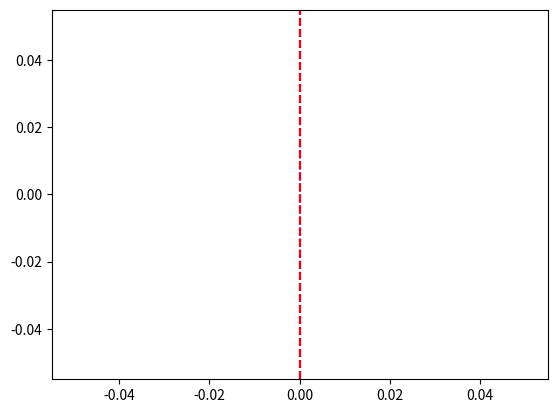

Write Python code to recreate this figure.
#!/usr/bin/env python

import os, sys
import matplotlib.pyplot as plt

X = []
Y1 = []
Yn = []

a0_lab_mi = 0
a1_lab_mi = 0
a0_unlab_mi = 0
a1_unlab_mi = 0

for line in sys.stdin:
    line.strip();
    if line == "":
        continue
    if line.startswith("#"):
        continue
    if line.startswith("LABELED_GMM_PARAMS"):
        (a0_lab_mi, a1_lab_mi) = [ int(x.split(",")[0]) for x in line.split("=")[1].split() ]
        continue
    if line.startswith("UNLABELED_GMM_PARAMS"):
        (a0_unlab_mi, a1_unlab_mi) = [ int(x.split(",")[0]) for x in line.split("=")[1].split() ]
        continue
    if len(X) == 0:
        X = line.split()
        continue
    if len(Y1) == 0:
        Y1 = line.split()
        Y1.pop(0)
        continue
    Yn = line.split()
    Yn.pop(0)

plt.plot(X, Y1, "b-", X, Yn, "r-")
plt.axvline(a0_lab_mi, color="b", linestyle="--")
plt.axvline(a1_lab_mi, color="b", linestyle=":")
plt.axvline(a0_unlab_mi, color="r", linestyle="--")
plt.axvline(a1_unlab_mi, color="r", linestyle=":")
plt.savefig('graph.pdf')
